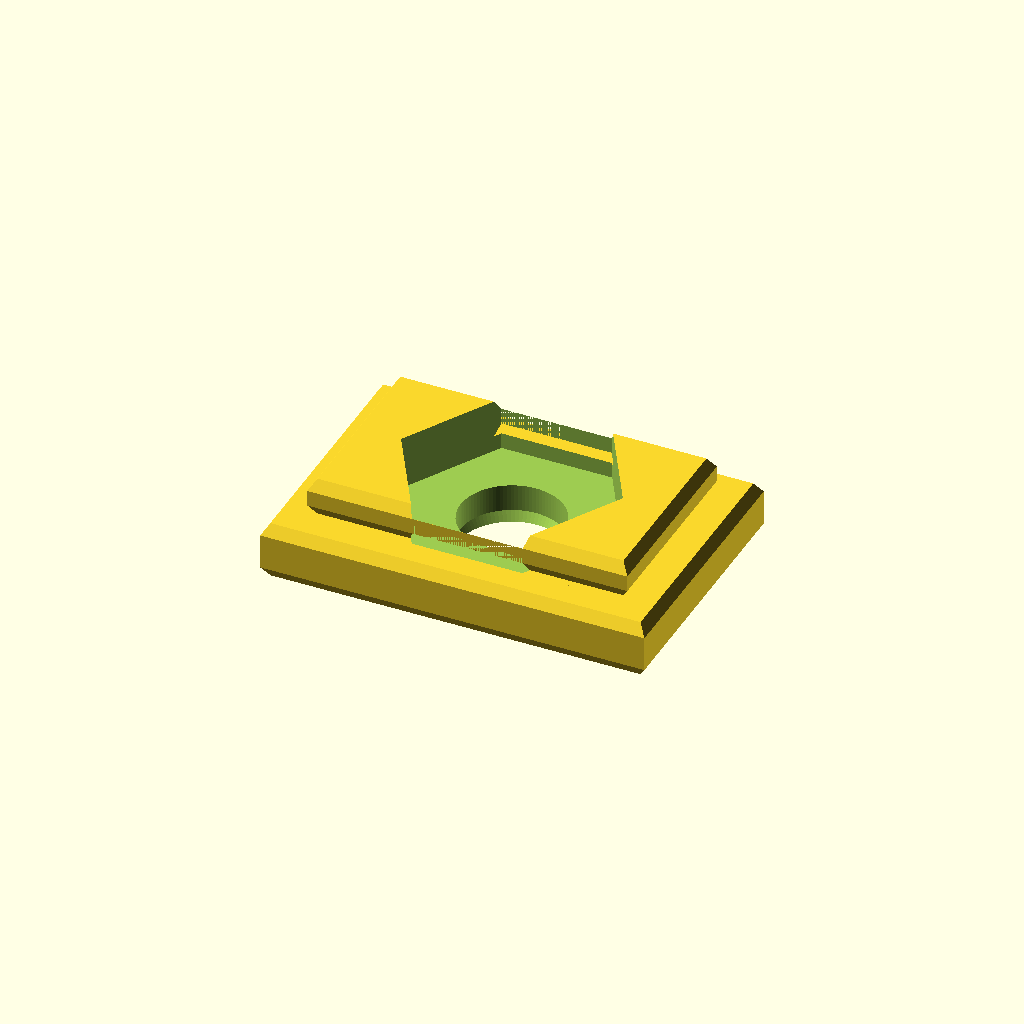
Cell 1: the model at its default parameters.
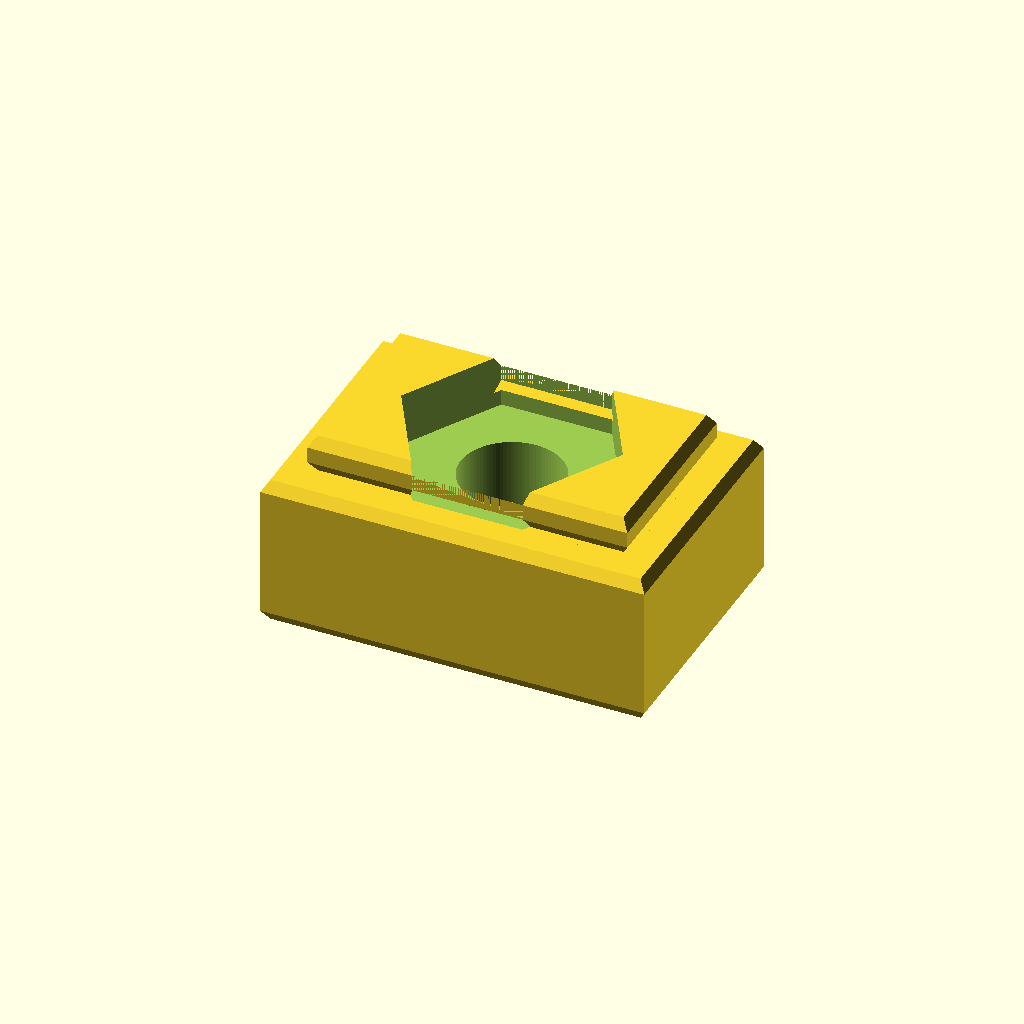
Cell 2: thickness = 6 (everything else at default).
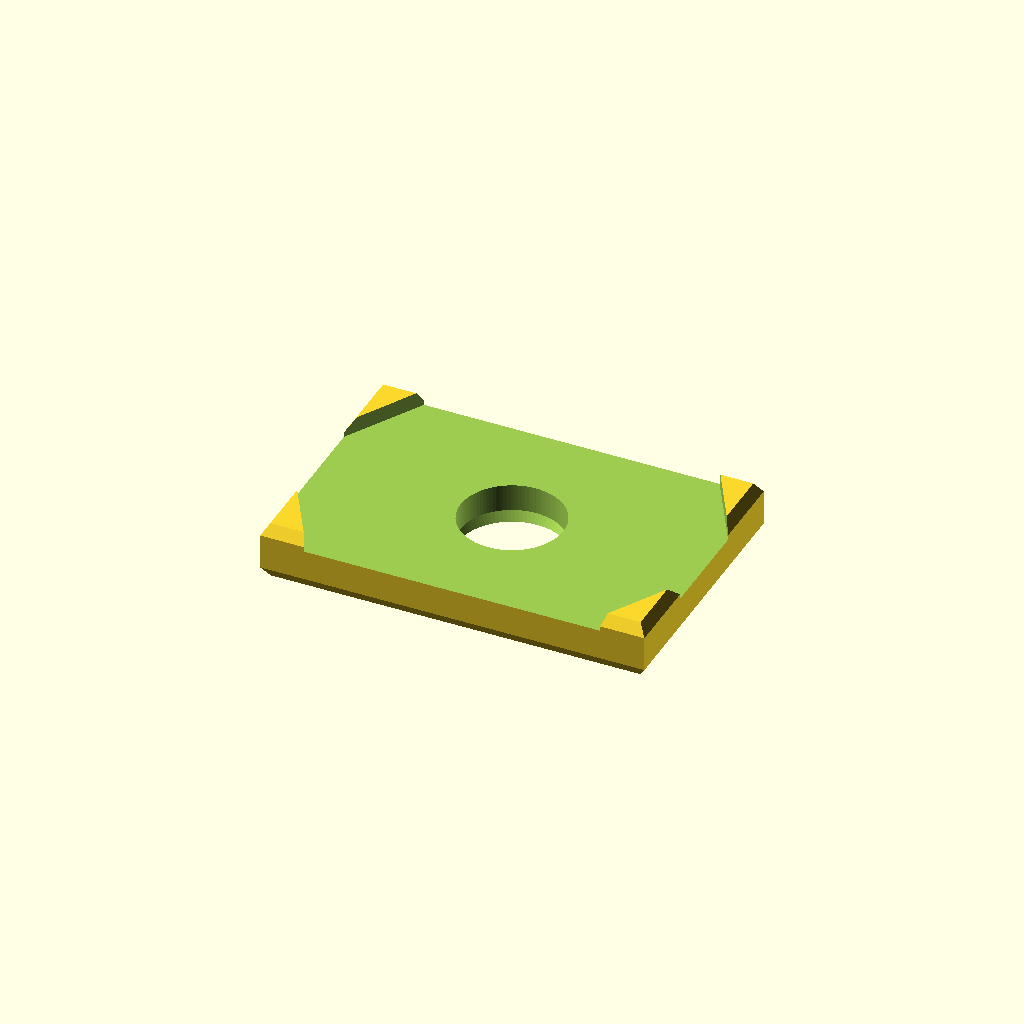
Cell 3: across_flats = 12 (everything else at default).
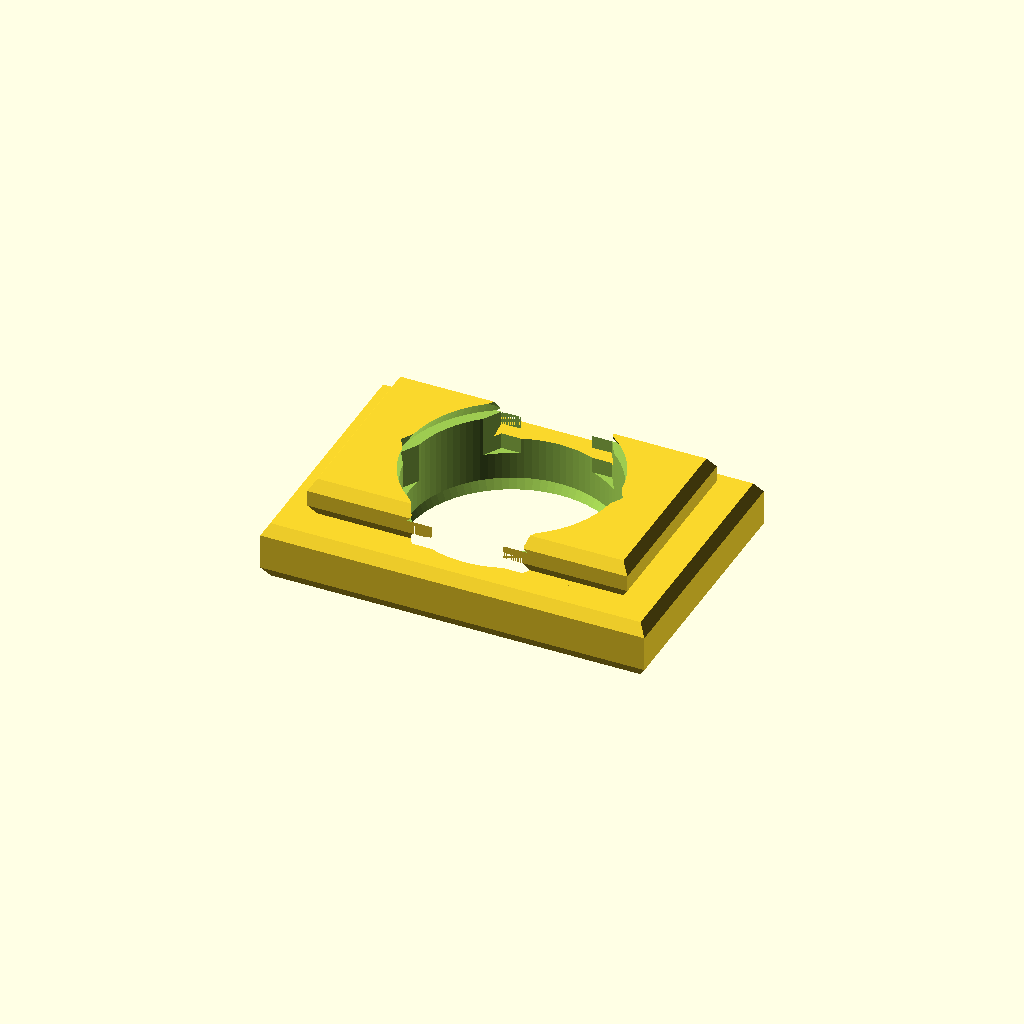
Cell 4: the same model with hole_clearance = 6.4.
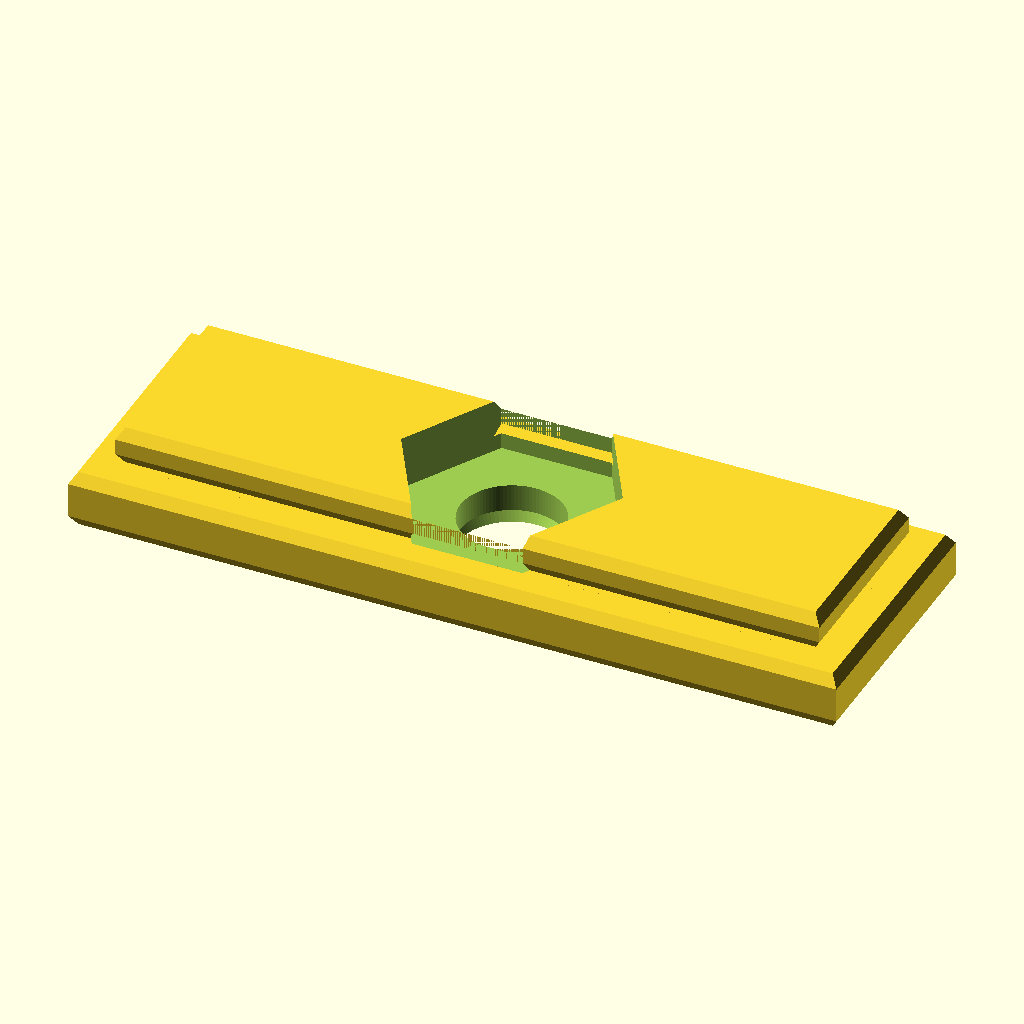
Cell 5 — nut_overall_length set to 24, the other parameters unchanged.
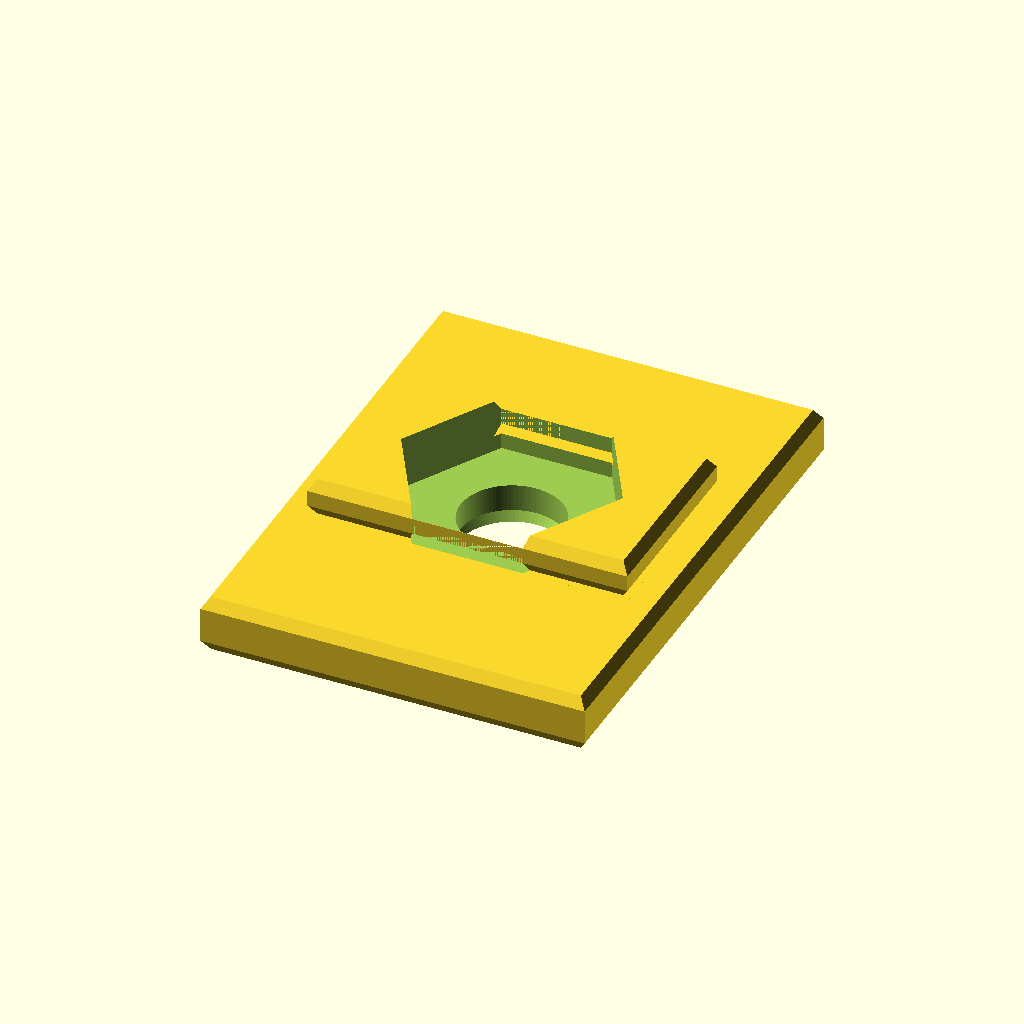
Cell 6 — head_width set to 16, the other parameters unchanged.
One fixed orthographic camera (rotation 55°, 0°, 25°; colour scheme Cornfield) for every cell.
OpenSCAD source file results/nopscadlib/ablations/no_verification/scad/nut__M3_sliding_t_nut.scad:
// T-slot nut for M3 screw
// Requirements: 3.0mm screw (clearance hole), 6.0mm across flats, 3.0mm thick
// Single connected solid (one part), no extra washer/hex stack.

$fn = 96;

// --- Core requirements ---
thickness = 3.0;                 // overall thickness (Z)
across_flats = 6.0;              // hex across flats (internal hex socket)
hole_clearance = 3.2;            // clearance for M3 (no threads modeled)

// --- T-slot nut profile (T-shape in plan view) ---
nut_overall_length = 12.0;       // along slot (X)

// Bottom "head" that captures under slot lips
head_width = 8.0;                // across slot (Y) at bottom
// Top "neck" that fits through slot opening
neck_width = 6.0;                // across slot (Y) at top

// Lengths (X) for head/neck (neck centered on head)
head_length = nut_overall_length;
neck_length = nut_overall_length - 2.0;  // slightly shorter to form shoulders

// Height split (Z): head + neck = thickness
neck_height = 1.2;
head_height = thickness - neck_height;

// Edge chamfer (small, for insertion)
edge_chamfer = 0.35;

// Overlap for robust booleans
overlap = 0.2;

// --- Helpers ---
function hex_circumradius_from_af(af) = af / (2 * cos(30)); // R such that across flats = af

module chamfered_block(size=[10,10,3], c=0.35) {
    if (c <= 0) {
        cube(size, center=true);
    } else {
        intersection() {
            cube(size, center=true);
            hull() {
                cube([max(0.01,size[0]-2*c), max(0.01,size[1]-2*c), size[2]+2*overlap], center=true);
                cube([size[0], size[1], max(0.01, size[2]-2*c)], center=true);
            }
        }
    }
}

module t_slot_nut() {
    difference() {
        union() {
            // Bottom head (wider) - centered at z = -thickness/2 + head_height/2
            translate([0, 0, -thickness/2 + head_height/2])
                chamfered_block([head_length, head_width, head_height], edge_chamfer);

            // Top neck (narrower) - connected, centered at z = +thickness/2 - neck_height/2
            translate([0, 0,  thickness/2 - neck_height/2])
                chamfered_block([neck_length, neck_width, neck_height], edge_chamfer);
        }

        // Through clearance hole for M3
        cylinder(r=hole_clearance/2, h=thickness + 2*overlap, center=true);

        // Internal hex socket (6mm across flats) for driving/holding (recessed from top)
        // Keep a bottom wall so the part remains one solid and thickness stays 3.0mm.
        hex_depth = min(1.6, thickness - 0.6);   // leaves >=0.6mm bottom wall
        bottom_wall = thickness - hex_depth;
        translate([0, 0, thickness/2 - hex_depth/2])
            cylinder(r=hex_circumradius_from_af(across_flats),
                     h=hex_depth + overlap,
                     center=true,
                     $fn=6);

        // Small lead-in chamfer for the clearance hole (both sides)
        hole_ch = 0.35;
        translate([0,0, thickness/2 - hole_ch/2])
            cylinder(r1=hole_clearance/2 + hole_ch,
                     r2=hole_clearance/2,
                     h=hole_ch + overlap,
                     center=true);
        translate([0,0,-thickness/2 + hole_ch/2])
            cylinder(r1=hole_clearance/2,
                     r2=hole_clearance/2 + hole_ch,
                     h=hole_ch + overlap,
                     center=true);
    }
}

t_slot_nut();
Customizer parameters (derived from the source; name, type, default, range or options):
thickness: number, default 3
across_flats: number, default 6
hole_clearance: number, default 3.2
nut_overall_length: number, default 12
head_width: number, default 8
neck_width: number, default 6
neck_height: number, default 1.2
edge_chamfer: number, default 0.35
overlap: number, default 0.2
